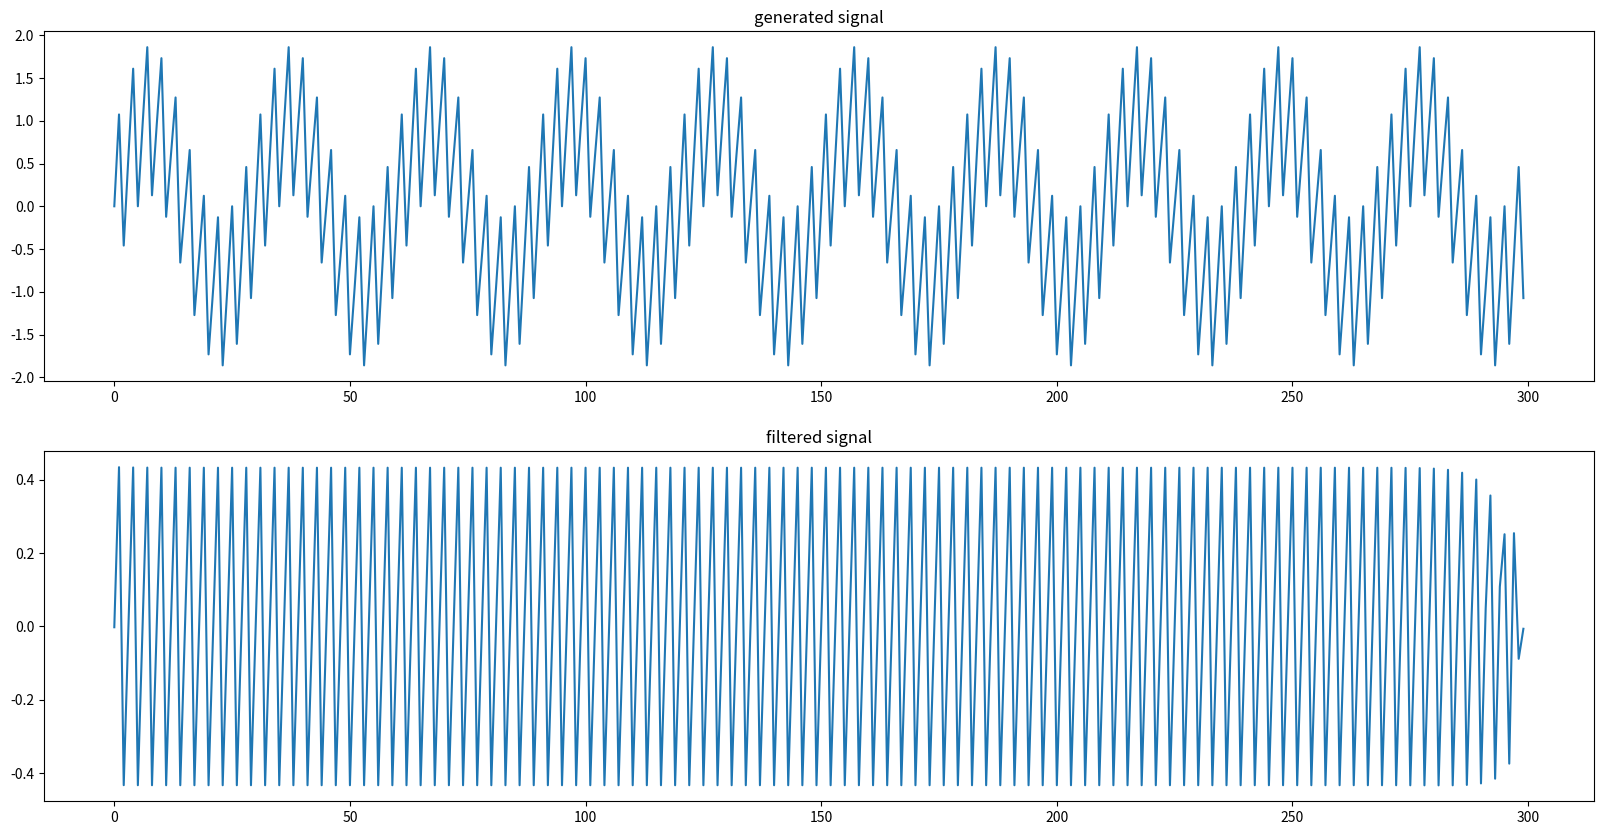
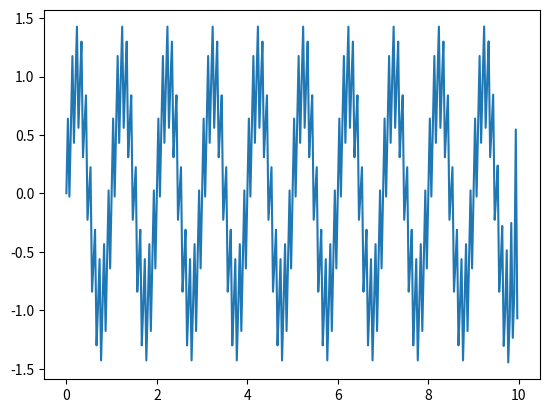

Write the Python code that produced these figures, in order.


import numpy as np
import pandas as pd
from scipy import signal
import matplotlib.pyplot as plt


def sine_generator(fs, sinefreq, duration):
    T = duration
    nsamples = fs * T
    w = 2. * np.pi * sinefreq
    t_sine = np.linspace(0, T, nsamples, endpoint=False)
    y_sine = np.sin(w * t_sine)
    result = pd.DataFrame({
        'data' : y_sine} ,index=t_sine)
    return result


def butter_highpass(cutoff, fs, order=5):
    nyq = 0.5 * fs
    normal_cutoff = cutoff / nyq
    b, a = signal.butter(order, normal_cutoff, btype='high', analog=False)
    return b, a


def butter_highpass_filter(data, cutoff, fs, order=5):
    b, a = butter_highpass(cutoff, fs, order=order)
    y = signal.filtfilt(b, a, data)
    return y


if __name__ == '__main__':

    fps = 30
    sine_fq = 10 #Hz
    duration = 10 #seconds
    sine_5Hz = sine_generator(fps,sine_fq,duration)
    sine_fq = 1 #Hz
    duration = 10 #seconds
    sine_1Hz = sine_generator(fps,sine_fq,duration)

    sine = sine_5Hz + sine_1Hz

    filtered_sine = butter_highpass_filter(sine.data,10,fps)

    diff_signal = sine.data - filtered_sine

    plt.figure(figsize=(20,10))
    plt.subplot(211)
    plt.plot(range(len(sine)),sine)
    plt.title('generated signal')
    plt.subplot(212)
    plt.plot(range(len(filtered_sine)),filtered_sine)
    plt.title('filtered signal')

    plt.figure()
    plt.plot(diff_signal)

    plt.show()

